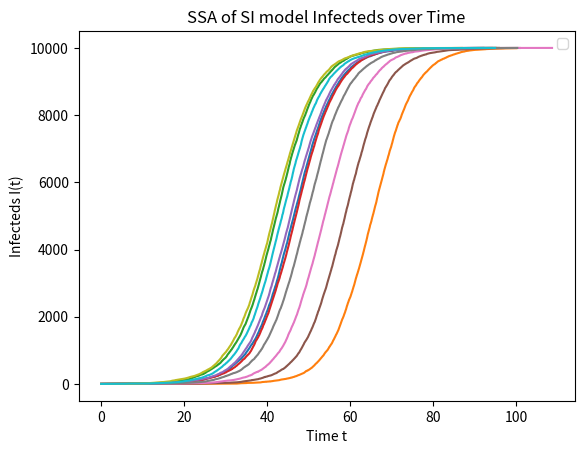

Write the Python code that produced this figure.
import numpy as np
from matplotlib import pyplot as plt


def iterate(t, I, N, kI, alpha):
    Is = np.array([])
    ts = np.array([])
    while ((t < 100) and (alpha != 0)):
        ts = np.append(ts, t)
        Is = np.append(Is, I)
        r1 = np.random.rand()
        tau = (1/alpha)*np.log(1/r1)
        t = t+tau
        I += 1
        alpha = kI*I*(N-I)
    ts = np.append(ts, t)
    Is = np.append(Is, I)
    return ts, Is


t0 = 0
I0 = 1
N0 = 10000
kI0 = 0.00002
alpha0 = kI0*I0*(N0-I0)
iters = 10

tcollect = []
Icollect = []


for i in range(iters):
    tmpt, tmpI = iterate(t0, I0, N0, kI0, alpha0)
    tcollect.append(tmpt)
    Icollect.append(tmpI)


for i in range(iters):
    plt.plot(tcollect[i], Icollect[i])


# td = np.arange(0, 5, 0.1)
# Id = N0/(1+(N0-1)*np.exp(-N0*kI0*td))
# plt.plot(td, Id, linestyle='dashed', color='black', label="Deterministic")


plt.title("SSA of SI model Infecteds over Time")
plt.xlabel("Time t")
plt.ylabel("Infecteds I(t)")
plt.legend()
plt.show()
